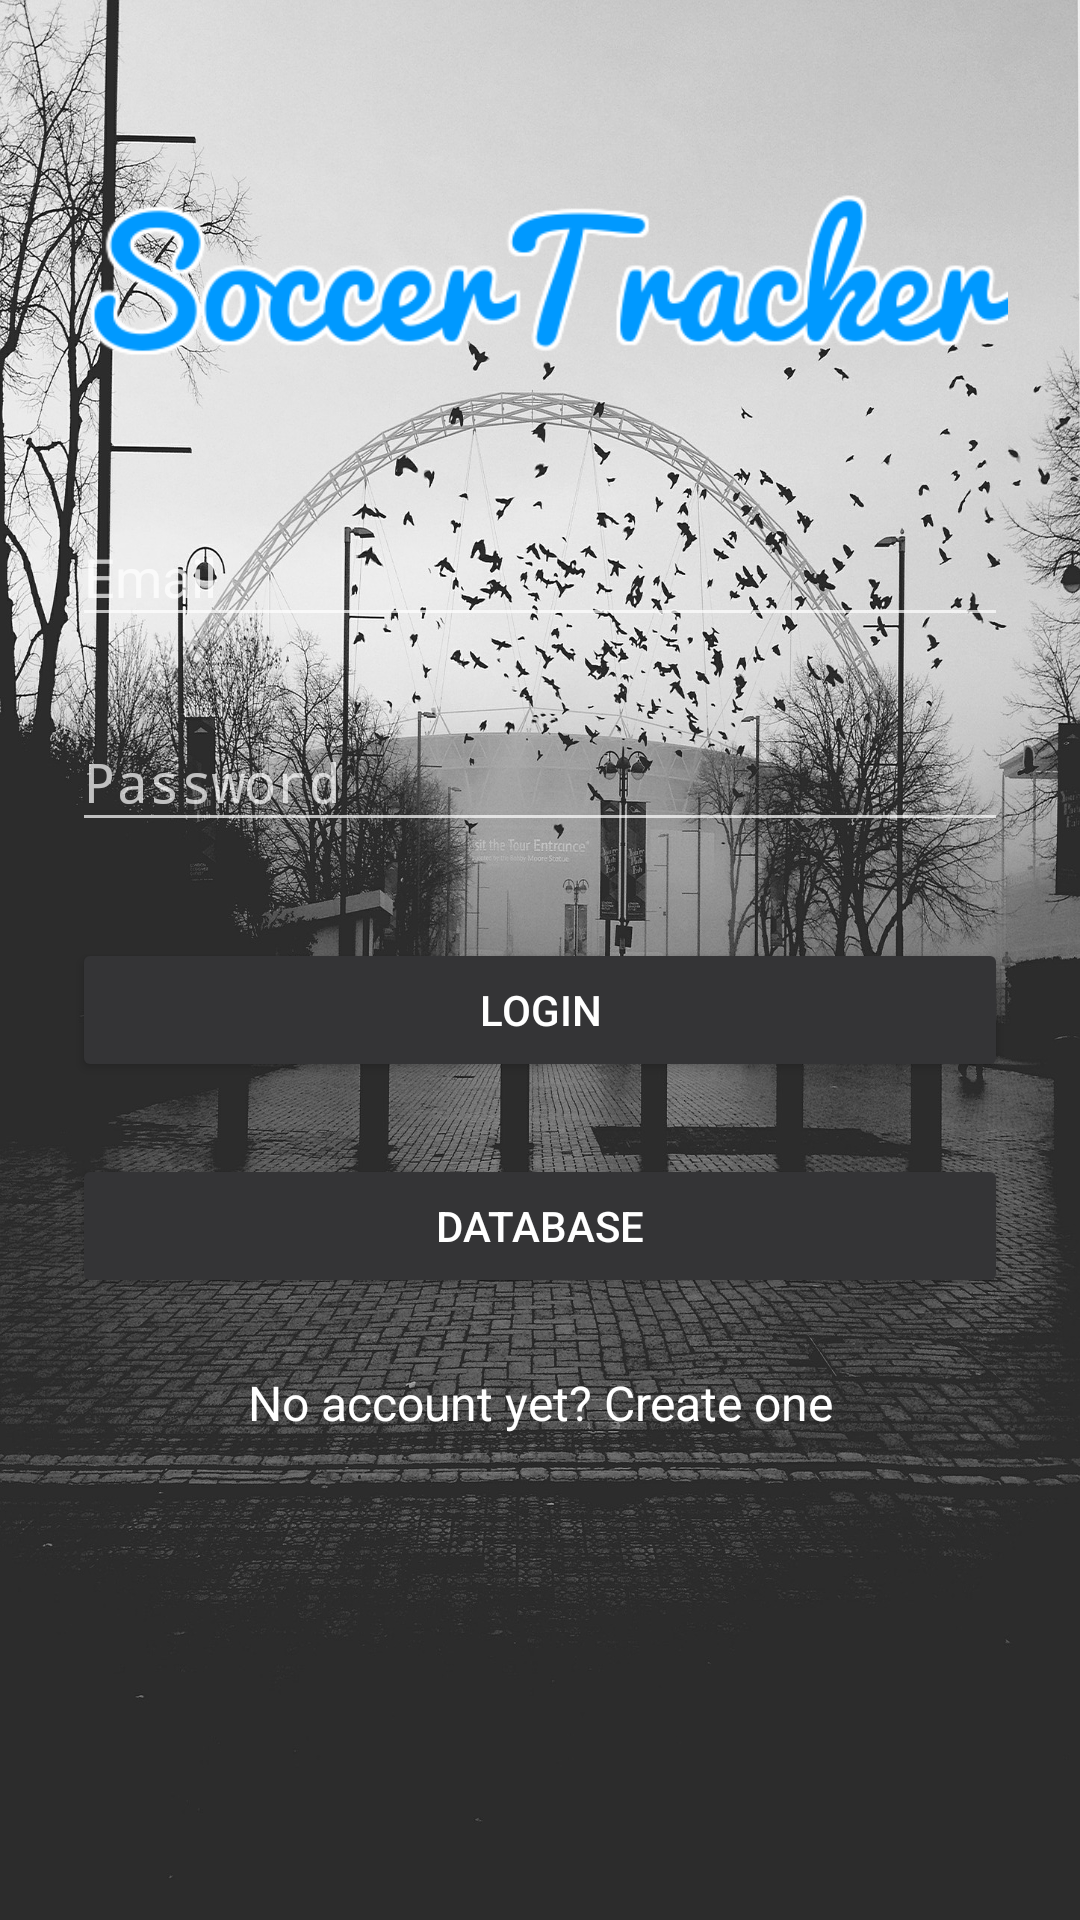

Write the Android layout XML for this screen, with the resource values it uses.
<!-- AndroidManifest.xml: activity theme AppTheme.Dark -->
<!-- res/layout/activity_main.xml -->
<?xml version="1.0" encoding="utf-8"?>
<ScrollView xmlns:android="http://schemas.android.com/apk/res/android"
    android:layout_width="fill_parent"
    android:layout_height="fill_parent"
    android:fitsSystemWindows="true"
    android:background="@drawable/background">

    <LinearLayout
        android:orientation="vertical"
        android:layout_width="match_parent"
        android:layout_height="wrap_content"
        android:paddingTop="56dp"
        android:paddingLeft="24dp"
        android:paddingRight="24dp">

        <ImageView android:src="@drawable/logo"
            android:layout_width="wrap_content"
            android:layout_height="72dp"
            android:layout_marginBottom="24dp"
            android:layout_gravity="center_horizontal" />

        
        <android.support.design.widget.TextInputLayout
            android:layout_width="match_parent"
            android:layout_height="wrap_content"
            android:layout_marginTop="8dp"
            android:layout_marginBottom="8dp">

            <EditText
                android:id="@+id/txtemail"
                android:layout_width="match_parent"
                android:layout_height="wrap_content"
                android:hint="Email"
                android:inputType="textEmailAddress" />

        </android.support.design.widget.TextInputLayout>

        
        <android.support.design.widget.TextInputLayout
            android:layout_width="match_parent"
            android:layout_height="wrap_content"
            android:layout_marginTop="8dp"
            android:layout_marginBottom="8dp">

            <EditText
                android:id="@+id/txtpass"
                android:layout_width="match_parent"
                android:layout_height="wrap_content"
                android:hint="Password"
                android:inputType="textPassword" />
        </android.support.design.widget.TextInputLayout>

        
        <android.support.v7.widget.AppCompatButton
            android:id="@+id/btn_signin"
            android:layout_width="fill_parent"
            android:layout_height="wrap_content"
            android:layout_marginBottom="24dp"
            android:layout_marginTop="24dp"
            android:onClick="sendMessage"
            android:padding="12dp"
            android:text="Login" />

        
        <android.support.v7.widget.AppCompatButton
            android:id="@+id/btn_signin2"
            android:layout_width="fill_parent"
            android:layout_height="wrap_content"
            android:layout_marginBottom="24dp"
            android:layout_marginTop="0dp"
            android:onClick="sendMessage"
            android:padding="12dp"
            android:text="Database" />

        <TextView
            android:id="@+id/btn_reg"
            android:layout_width="fill_parent"
            android:layout_height="wrap_content"
            android:layout_marginBottom="24dp"
            android:gravity="center"
            android:text="No account yet? Create one"
            android:textColor="@android:color/background_light"
            android:textSize="16dip" />

    </LinearLayout>
</ScrollView>
<!-- resources referenced by this layout -->
<resources>
  <!-- drawable background: jpg bitmap (drawable, 693179 bytes) -->
  <!-- drawable logo: png bitmap (drawable, 15919 bytes) -->
  <style name="AppTheme.Dark" parent="Theme.AppCompat.NoActionBar">
          <item name="colorPrimary">@color/colorPrimary</item>
          <item name="colorPrimaryDark">@color/colorPrimaryDark</item>
          <item name="colorAccent">@color/colorAccent</item>
  
          <item name="android:windowBackground">@color/colorPrimary</item>
  
          <item name="colorButtonNormal">@color/colorPrimaryDark</item>
      </style>
  <color name="colorPrimary">#4b4c51</color>
  <color name="colorPrimaryDark">#343436</color>
  <color name="colorAccent">#ffffff</color>
</resources>
